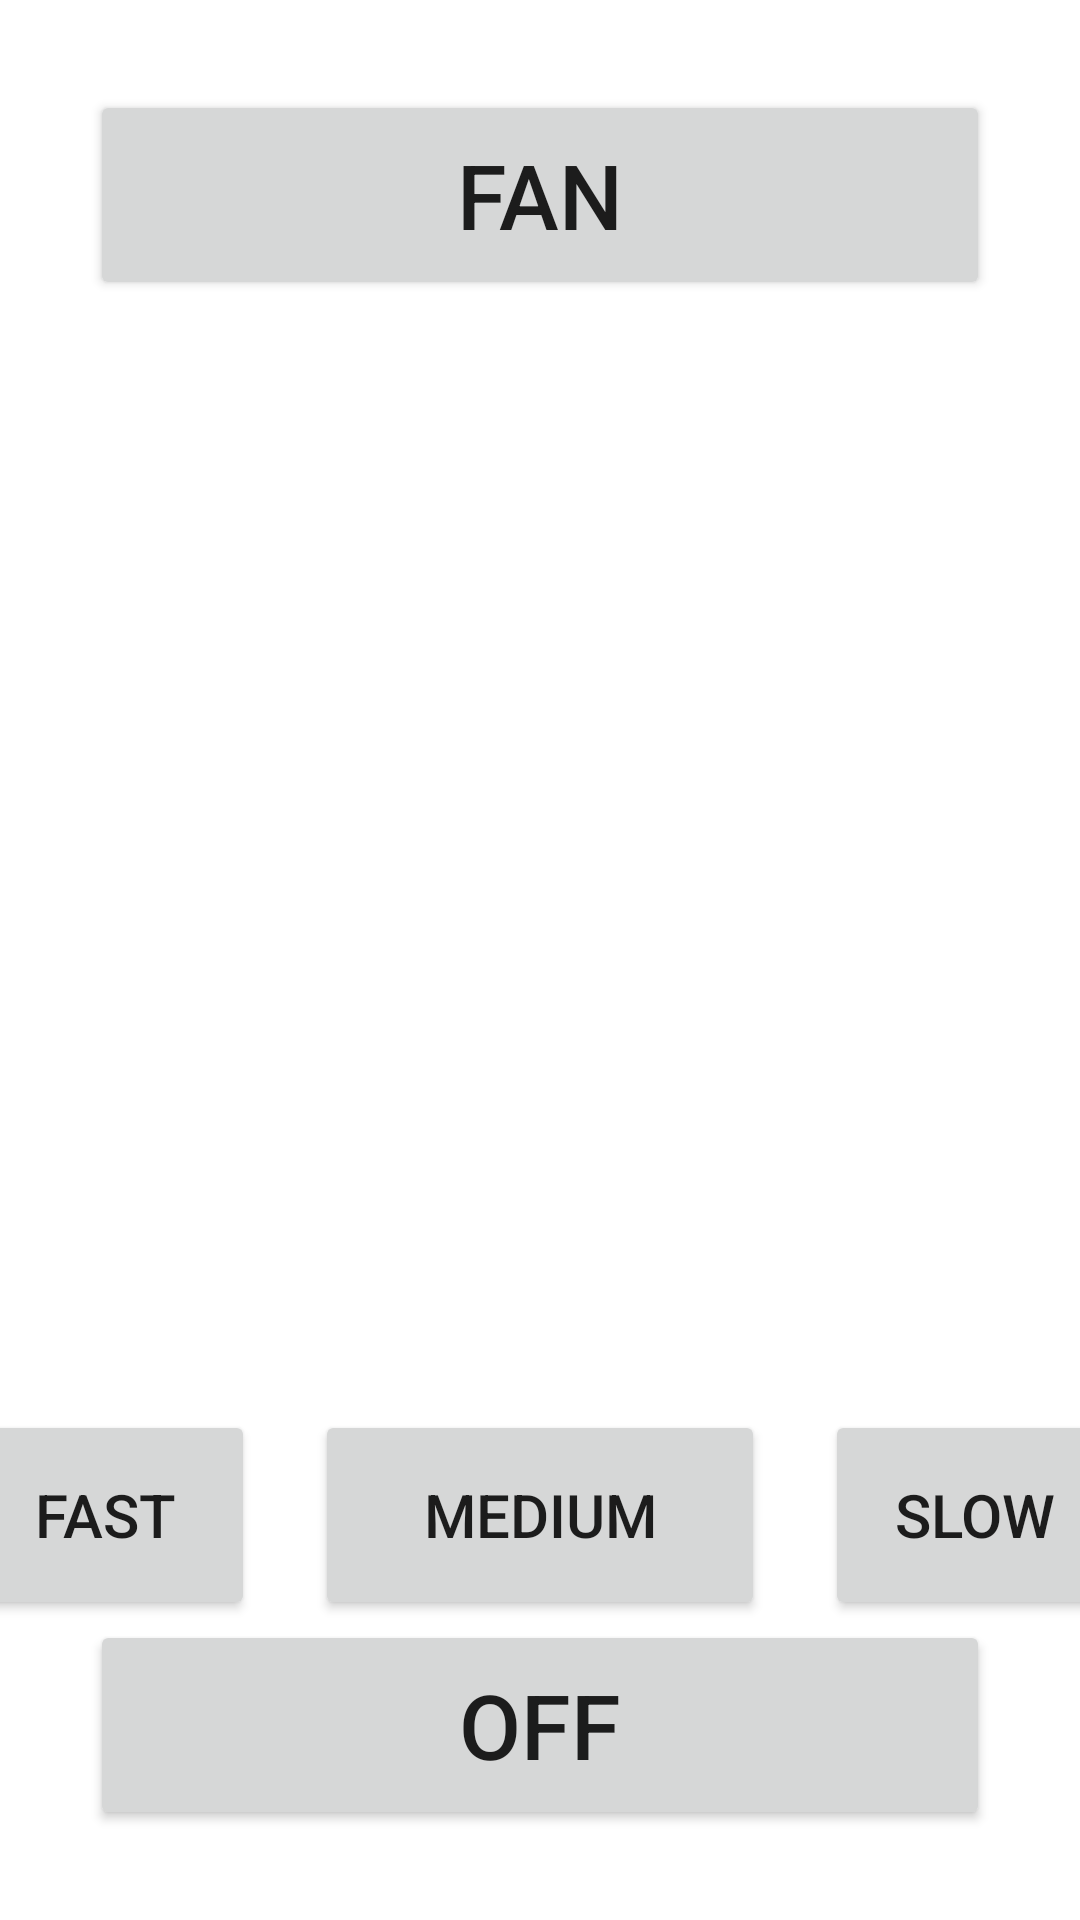

Reconstruct the res/layout file that produces this screen, plus the resources it refers to.
<!-- AndroidManifest.xml: application theme Theme.Lap_7 -->
<!-- res/layout/activity_main.xml -->
<?xml version="1.0" encoding="utf-8"?>
<LinearLayout xmlns:android="http://schemas.android.com/apk/res/android"
    xmlns:app="http://schemas.android.com/apk/res-auto"
    xmlns:tools="http://schemas.android.com/tools"
    android:layout_width="match_parent"
    android:layout_height="match_parent"
    android:orientation="vertical"
    android:gravity="center"
    tools:context=".MainActivity">

   <Button
       android:layout_marginBottom="40dp"
       android:id="@+id/btn_Fan"
       android:layout_width="300dp"
       android:layout_height="70dp"
       android:text="FAN"
       android:textSize="30sp"></Button>
    <ImageView
        android:id="@+id/img_quat"
        android:layout_width="300dp"
        android:layout_height="300dp"
        android:src="@drawable/fan"></ImageView>
    <LinearLayout
        android:layout_width="wrap_content"
        android:layout_height="wrap_content"
        android:orientation="horizontal"
        android:gravity="center_horizontal">
        <Button
            android:layout_marginTop="30dp"
            android:id="@+id/btn_fast"
            android:layout_width="100dp"
            android:layout_height="70dp"
            android:text="FAST"
            android:textSize="20sp"></Button>
        <Button
           android:layout_marginTop="30dp"
            android:id="@+id/btn_medium"
            android:layout_width="150dp"
            android:layout_height="70dp"
            android:text="medium"
            android:layout_marginLeft="20dp"
            android:textSize="20sp"></Button>
        <Button
            android:layout_marginTop="30dp"
            android:id="@+id/btn_slow"
            android:layout_width="100dp"
            android:layout_height="70dp"
            android:text="slow"
            android:layout_marginLeft="20dp"
            android:textSize="20sp"></Button>
    </LinearLayout>
    <Button
        android:id="@+id/btn_off"
        android:layout_width="300dp"
        android:layout_height="70dp"
        android:text="off"
        android:textSize="30sp"></Button>

</LinearLayout>
<!-- resources referenced by this layout -->
<resources>
  <style name="Theme.Lap_7" parent="Theme.MaterialComponents.DayNight.NoActionBar">
          
          <item name="colorPrimary">@color/purple_500</item>
          <item name="colorPrimaryVariant">@color/purple_700</item>
          <item name="colorOnPrimary">@color/white</item>
          
          <item name="colorSecondary">@color/teal_200</item>
          <item name="colorSecondaryVariant">@color/teal_700</item>
          <item name="colorOnSecondary">@color/black</item>
          
          <item name="android:statusBarColor">?attr/colorPrimaryVariant</item>
          
          <item name="android:windowAnimationStyle">@style/ActivityAni</item>
         
      </style>
  <style name="ActivityAni" parent="@android:style/Animation.Activity">
          <item name="android:activityOpenEnterAnimation">@anim/slide_in</item>
          <item name="android:activityCloseEnterAnimation">@anim/slide_in</item>
          <item name="android:activityOpenExitAnimation">@anim/slide_out</item>
          <item name="android:activityCloseExitAnimation">@anim/slide_out</item>
  
      </style>
  <!-- not gathered from this repository: default colours our renderer supplied (Android Studio template values) -->
  <color name="purple_500">#FF6200EE</color>
  <color name="purple_700">#FF3700B3</color>
  <color name="teal_200">#FF03DAC5</color>
  <color name="teal_700">#FF018786</color>
  <color name="black">#FF000000</color>
  <color name="white">#FFFFFFFF</color>
</resources>
